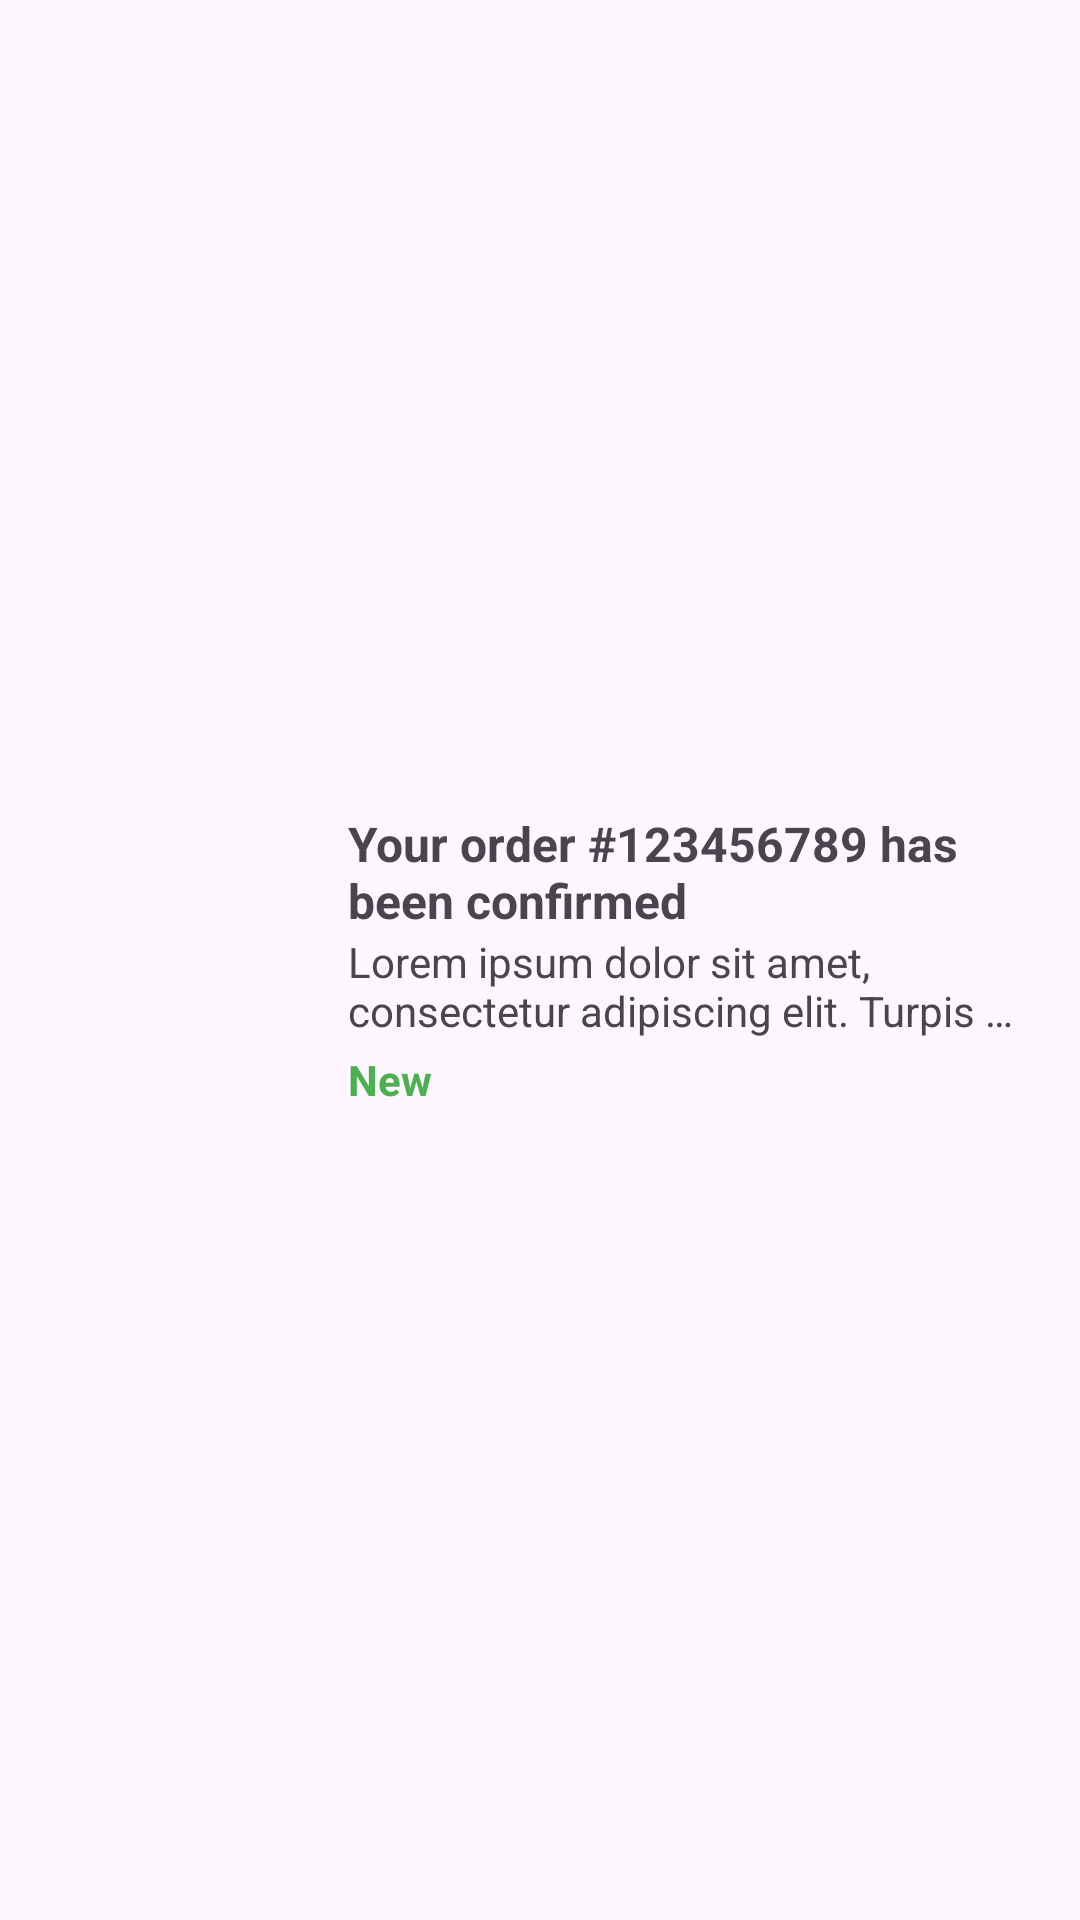

Write the Android layout XML for this screen, with the resource values it uses.
<!-- AndroidManifest.xml: application theme Theme.PetMarket -->
<!-- res/layout/viewholder_thongbao.xml -->
<LinearLayout
    xmlns:android="http://schemas.android.com/apk/res/android"
    android:layout_width="match_parent"
    android:layout_height="wrap_content"
    android:orientation="horizontal"
    android:padding="12dp"
    android:gravity="center_vertical">


        <LinearLayout
            android:layout_width="match_parent"
            android:layout_height="wrap_content"
            android:orientation="horizontal"
            android:padding="8dp">

            <ImageView
                android:id="@+id/imgThongbao"
                android:layout_width="80dp"
                android:layout_height="80dp"
                android:src="@drawable/sweater_pet2" />

            <LinearLayout
                android:orientation="vertical"
                android:layout_width="0dp"
                android:layout_height="wrap_content"
                android:layout_weight="1"
                android:paddingStart="16dp">

                <TextView
                    android:id="@+id/TvTieuDeTB"
                    android:layout_width="wrap_content"
                    android:layout_height="wrap_content"
                    android:text="Your order #123456789 has been confirmed"
                    android:textSize="16sp"
                    android:textStyle="bold" />

                <TextView
                    android:id="@+id/TvNoiDungTB"
                    android:layout_width="wrap_content"
                    android:layout_height="wrap_content"
                    android:text="Lorem ipsum dolor sit amet, consectetur adipiscing elit. Turpis pretium et in arcu adipiscing nec."
                    android:textSize="14sp"
                    android:maxLines="2"
                    android:ellipsize="end" />

                <TextView
                    android:id="@+id/TvNewTB"
                    android:layout_width="wrap_content"
                    android:layout_height="wrap_content"
                    android:text="New"
                    android:textColor="#4CAF50"
                    android:textStyle="bold"
                    android:layout_marginTop="4dp" />
            </LinearLayout>
        </LinearLayout>
</LinearLayout>
<!-- resources referenced by this layout -->
<resources>
  <style name="Theme.PetMarket" parent="Base.Theme.PetMarket" />
  <style name="Base.Theme.PetMarket" parent="Theme.Material3.DayNight.NoActionBar">
          
          
      </style>
</resources>
